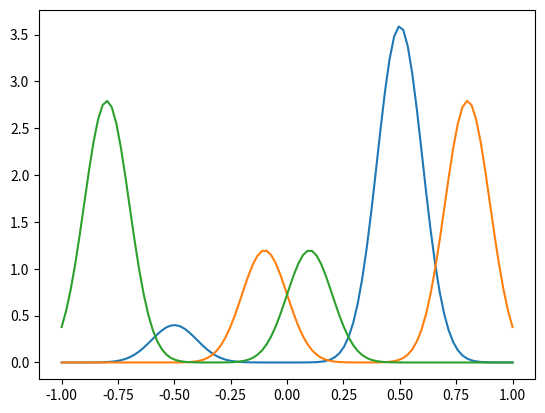

Write the Python code that produced this figure.
import numpy as np
import matplotlib.pyplot as pl
from scipy.stats import norm


def eval_mixture(x, coeffs, means, stds):
    y = np.zeros(len(x))
    for i in range(len(x)):
        for k in range(len(coeffs)):
            y[i] += coeffs[k] * norm.pdf(x[i], means[k], stds[k])
    return y

firstMixtureCoeff = [0.1, 0.3, 0.7]
mixtureMean = [[-0.5, 0.5], [-0.1, 0.8], [-0.8, 0.1]]
mixtureStd = [[0.1, 0.1], [0.1, 0.1], [0.1, 0.1]]
colors = ["red", "green", "blue"]

x = np.linspace(-1, 1, 100)

for ii in range(3):
    y = eval_mixture(x, np.array([firstMixtureCoeff[ii], 1-firstMixtureCoeff[ii]]), mixtureMean[ii], mixtureStd[ii])
    pl.plot(x, y)
pl.show()
